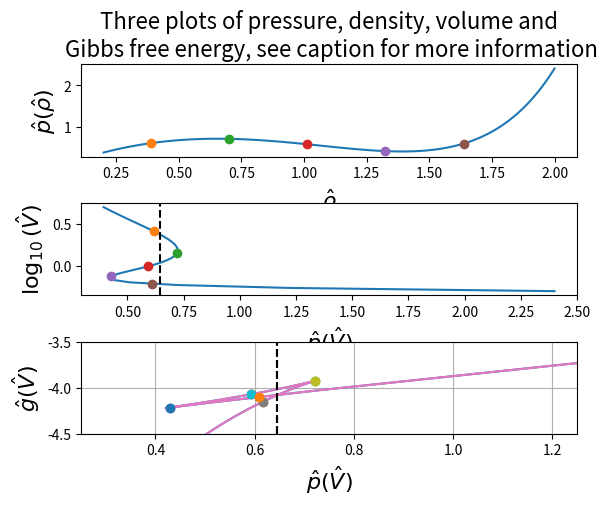

This chart was generated by the following Python code:
import matplotlib.pyplot as plt
import numpy as np

#---Constant---
T = 0.9

#---Functions---
def pressure(rho):
    return 8*rho*T/(3-rho)-3*rho**2

def press(V):
    return 8*T/(3*V-1)-3/V**2

def g(V):
    return -3./V-(8/3.)*T*np.log(3*V-1)+press(V)*V

rho_list = np.linspace(0.2, 2.0, 100)
V_list = np.linspace(1/2., 1/0.2, 100)

#---Plot---
SZ = {'size':'16'}

plt.subplot(3, 1, 1)
plt.plot(rho_list, pressure(rho_list))
plt.plot(0.3875,pressure(0.3875),'o')
plt.plot(.7,pressure(.7),'o')
plt.plot(1.0125,pressure(1.0125),'o')
plt.plot(1.325,pressure(1.325),'o')
plt.plot(1.6375,pressure(1.6375),'o')
plt.title('Three plots of pressure, density, volume and\n Gibbs free energy, see caption for more information',**SZ)
plt.xlabel(r'$\hat{\rho}$',**SZ)
plt.ylabel(r'$\hat{p}(\hat{\rho})$',**SZ)

plt.subplot(3, 1, 2)
plt.plot(press(V_list), np.log10(V_list))
plt.plot(press(1/.3875),np.log10(1/.3875),'o')
plt.plot(press(1/.7),np.log10(1/.7),'o')
plt.plot(press(1/1.0125),np.log10(1/1.0125),'o')
plt.plot(press(1/1.325),np.log10(1/1.325),'o')
plt.plot(press(1/1.6375),np.log10(1/1.6375),'o')
plt.axvline(0.645,color='k',linestyle='dashed')
plt.xlabel('$\hat{p}(\hat{V})$',**SZ)
plt.ylabel('$\log_{10}(\hat{V})$',**SZ)

plt.subplot(3, 1, 3)
plt.plot(press(V_list), g(V_list))
plt.plot(press(1/.3875),g(1/.3875),'o')
plt.plot(press(1/.7),g(1/.7),'o')
plt.plot(press(1/1.0125),g(1/1.0125),'o')
plt.plot(press(1/1.325),g(1/1.325),'o')
plt.plot(press(1/1.6375),g(1/1.6375),'o')
plt.axvline(0.645,color='k',linestyle='dashed')
plt.xlabel(r'$\hat{p}(\hat{V})$',**SZ)
plt.ylabel(r'$\hat{g}(\hat{V})$',**SZ)

plt.subplots_adjust(hspace=0.5)
plt.savefig('oblig3_3.png')
plt.show()

plt.plot(press(V_list), g(V_list))
plt.plot(press(1/.3875),g(1/.3875),'o')
plt.plot(press(1/.7),g(1/.7),'o')
plt.plot(press(1/1.0125),g(1/1.0125),'o')
plt.plot(press(1/1.325),g(1/1.325),'o')
plt.plot(press(1/1.6375),g(1/1.6375),'o')
plt.axvline(0.645,color='k',linestyle='dashed')
plt.xlabel(r'$\hat{p}(\hat{V})$',**SZ)
plt.ylabel(r'$\hat{g}(\hat{V})$',**SZ)

plt.axis([0.25,1.25,-4.5,-3.5])
plt.grid()
plt.savefig('oblig3_4.png')
plt.show()
